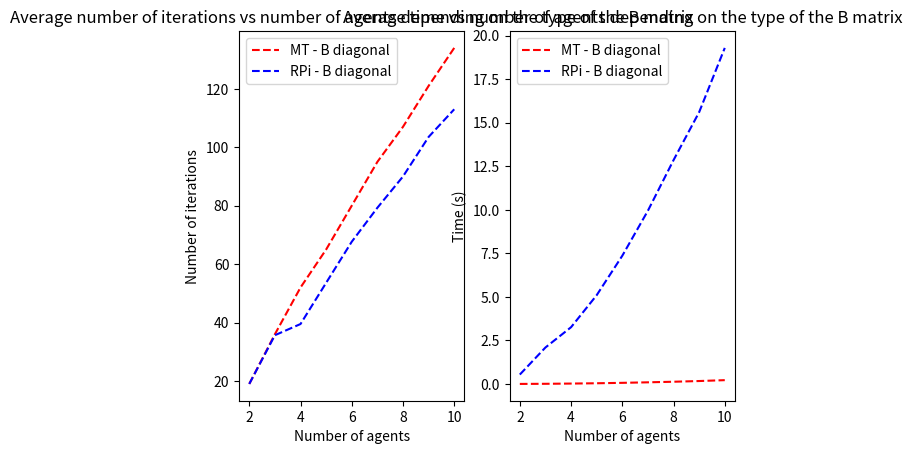

Reproduce this figure in Python.
import matplotlib.pyplot as plt
import numpy as np

x = np.arange(2,11)

# ITERATIONS
diagIterThreads = [19,36,52,65,80,95,107,121,134]
diagIterRpi = [19,35.67,39.5,53.6,67.67,79.29,90,103.53,113]
upTriIterThreads = [44,123,1227.6,4789.3,10645.4,47014.3]
upTriIterRpi = []
lowTriIterThreads = []
lowTriIterRpi = []
symIterThreads = []
symIterRpi = []

# TIME
diagTimeThreads = [0.00324,0.01005,0.02378,0.04123,0.06523,0.09537,0.12883,0.16911,0.21951]
diagTimeRpi = [0.53991,2.09453,3.25948,5.09765,7.36286,9.94951,12.85357,15.60778,19.29513]
upTriTimeThreads = [0.00683,0.03656,0.55841,2.95468,8.42703,46.11916] 
upTriTimeRpi = []
lowTriTimeThreads = []
lowTriTimeRpi = []
symTimeThreads = []
symTimeRpi = []


plt.subplot(121)
plt.plot(x, diagIterThreads, "--r", label="MT - B diagonal")
#plt.plot(x, upTriIterThreads, ".r", label="MT - B upper triangular")
plt.plot(x, diagIterRpi, "--b", label="RPi - B diagonal")
plt.xlabel("Number of agents")
plt.ylabel("Number of iterations")
plt.legend()
plt.title("Average number of iterations vs number of agents depending on the type of the B matrix")

plt.subplot(122)
plt.plot(x, diagTimeThreads, "--r", label="MT - B diagonal")
#plt.plot(x, upTriTimeThreads, ".r", label="MT - B upper triangular")
plt.plot(x, diagTimeRpi, "--b", label="RPi - B diagonal")
plt.xlabel("Number of agents")
plt.ylabel("Time (s)")
plt.legend()
plt.title("Average time vs number of agents depending on the type of the B matrix")


plt.show()